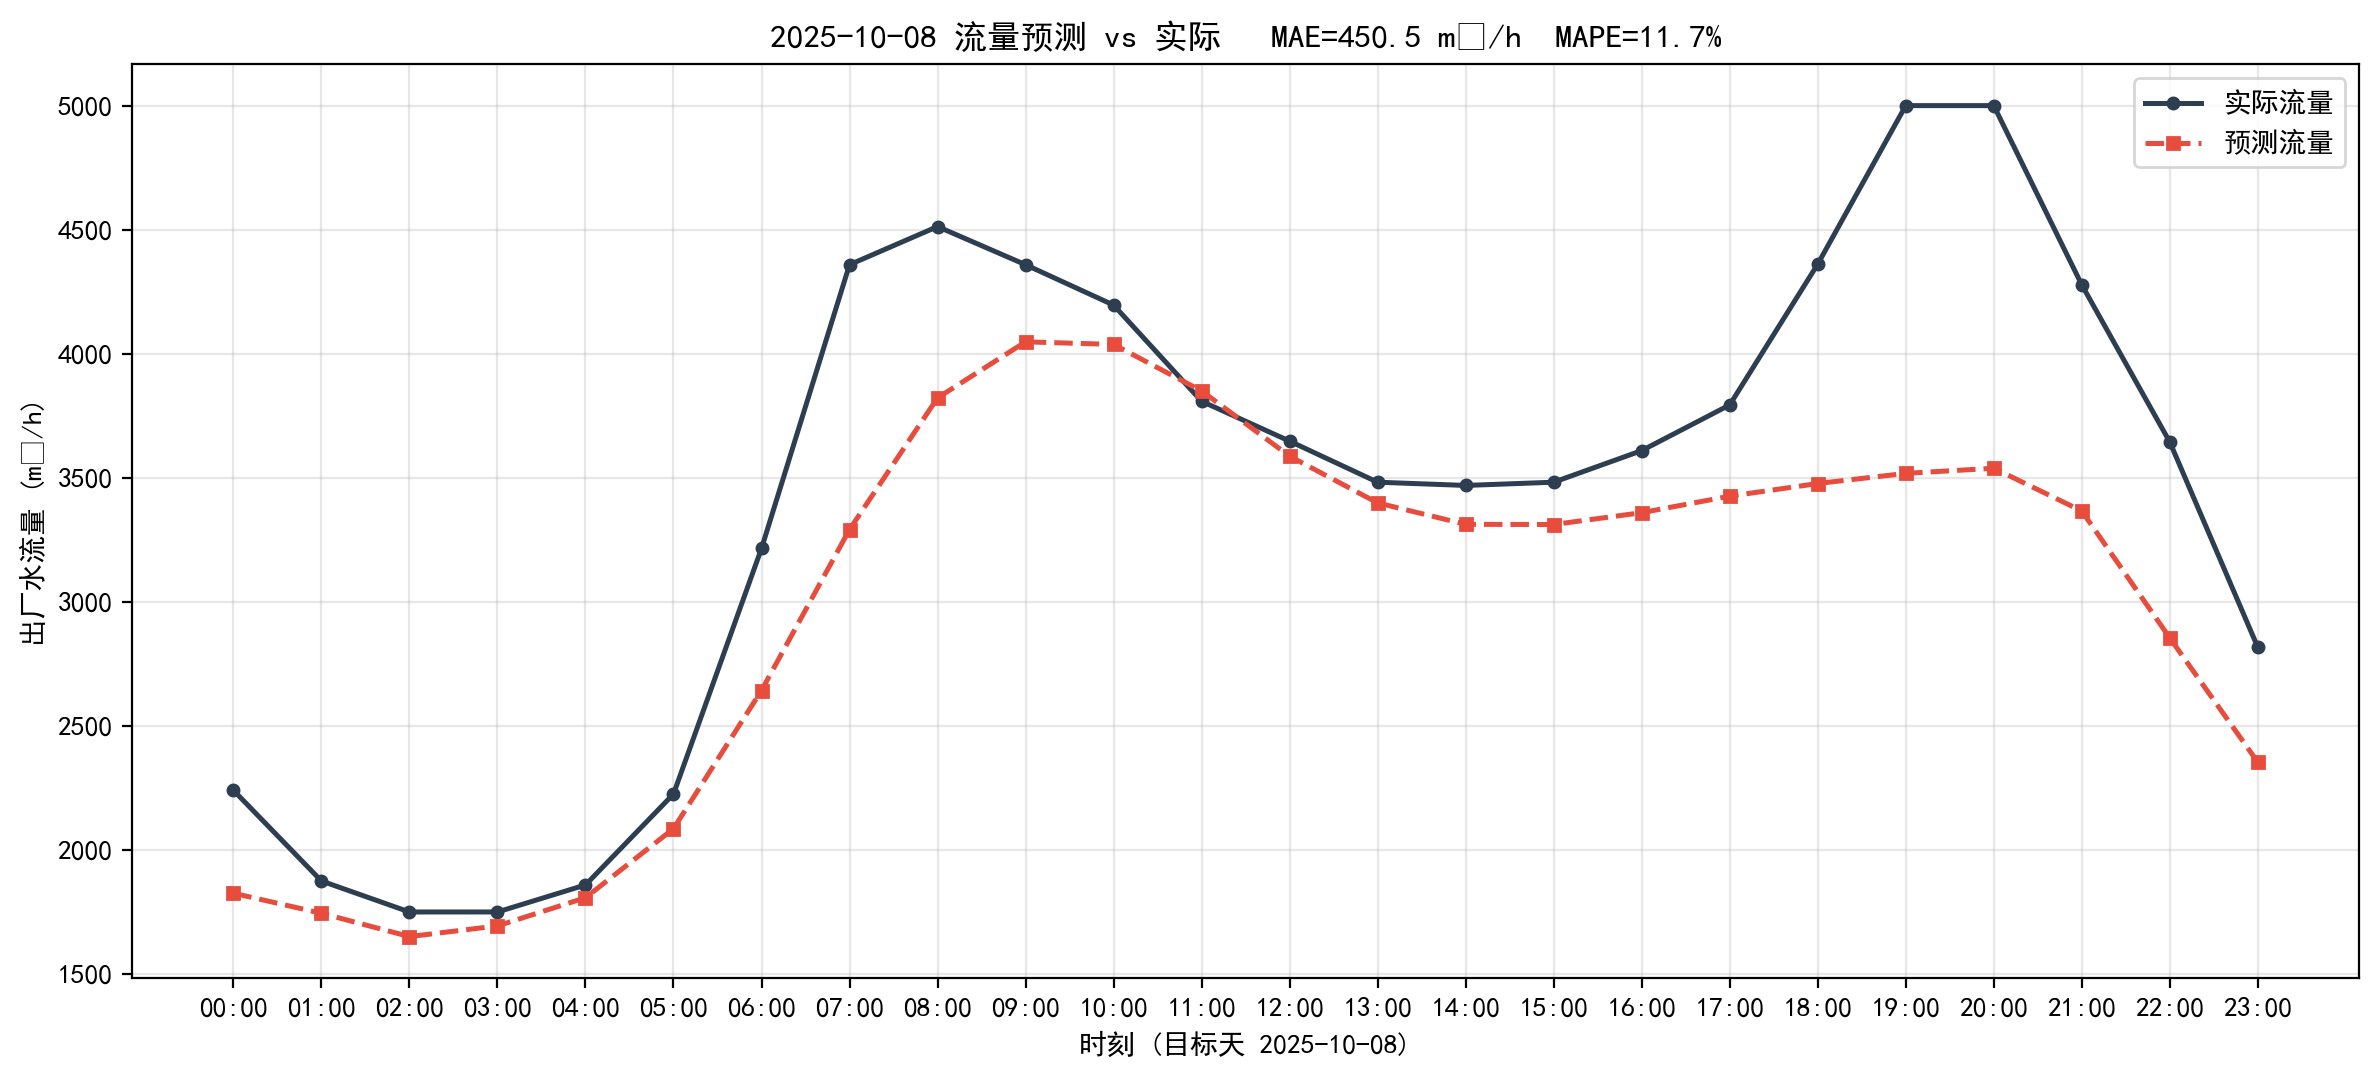

The data file committed next to this chart (first rows):
timestamp, actual, predict, abs_err
2025-10-08 00:00:00, 2241, 1826, 414.9
2025-10-08 01:00:00, 1876, 1746, 130.1
2025-10-08 02:00:00, 1751, 1652, 99.16
2025-10-08 03:00:00, 1751, 1695, 56.16
2025-10-08 04:00:00, 1860, 1808, 51.43
2025-10-08 05:00:00, 2226, 2086, 139.6
2025-10-08 06:00:00, 3216, 2643, 572.4
2025-10-08 07:00:00, 4359, 3292, 1067
2025-10-08 08:00:00, 4513, 3822, 690.4
2025-10-08 09:00:00, 4359, 4048, 310.7
2025-10-08 10:00:00, 4196, 4038, 158.6
2025-10-08 11:00:00, 3809, 3850, 41.53
2025-10-08 12:00:00, 3648, 3587, 60.7
2025-10-08 13:00:00, 3483, 3399, 83.43
2025-10-08 14:00:00, 3470, 3313, 156.7
2025-10-08 15:00:00, 3483, 3312, 170.5
2025-10-08 16:00:00, 3610, 3360, 250.2
2025-10-08 17:00:00, 3794, 3426, 367.7
2025-10-08 18:00:00, 4361, 3477, 884
2025-10-08 19:00:00, 5000, 3518, 1482
2025-10-08 20:00:00, 5000, 3539, 1461
2025-10-08 21:00:00, 4278, 3366, 911.2
2025-10-08 22:00:00, 3644, 2855, 789.6
2025-10-08 23:00:00, 2817, 2354, 463
